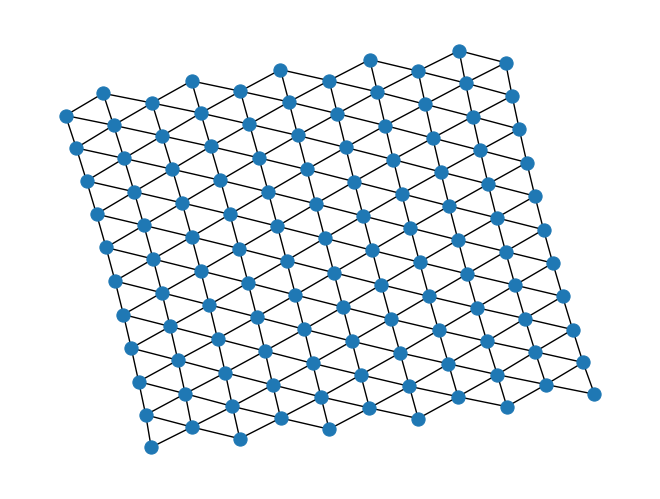

Here is the Python script that generated this plot:
import matplotlib.pyplot as plt

import networkx as nx

# G = nx.random_geometric_graph(50, 0.1, seed=5)
# G = nx.gnm_random_graph(20, 1, seed=5)
G = nx.random_lobster(0.8, 0.9, 0.8, seed=5)
# G = nx.watts_strogatz_graph(100, 8, 0.1)

G2 = nx.Graph() 
G2.add_nodes_from(G.nodes())

center = 0
for node in G2.nodes():
    if node != center:
        G2.add_edge(center,node)


G3 = nx.triangular_lattice_graph(10, 20, with_positions=True)
pos = nx.get_node_attributes(G3, 'pos')


# nx.draw(G, node_size=90, linewidths=.8)
# nx.draw(G2, node_size=90, linewidths=.8)
# nx.draw(G3, pos=pos, node_size=60, linewidths=.8)
nx.draw_kamada_kawai(G3, node_size=90, linewidths=.8)
# nx.draw_spectral(G3, node_size=60, linewidths=.8)
# nx.draw_random(G)
# nx.draw_circular(G)
# plt.draw()
plt.show()
